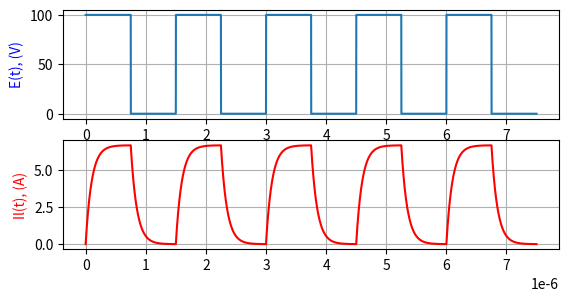

Reproduce this figure in Python.
"""Simulation of circtuit response to repeated square signal"""

import numpy as np
import matplotlib.pyplot as plt

# Input voltage amplitude
AMPLITUDE = 100.0

# Active components
r = 15.0

# Reactive components=
L = 0.0000015

# Time components
T = 0.0000015
t0 = 0.0
step = T/10000
tf = T * 5

steps = int(tf/step)

il = []
y = []

# Input voltage
def E(t):
    n = int(t/T)
    if (t >= n*T) and (t <= n*T + T/2):
        return AMPLITUDE
    else:
        return 0.0


def dIl_dt(t):
    return float((1.0 / L) * (E(t) - r * il[int(t / step)]))


time = np.arange(t0, tf, step)


for i in range(0, steps, 1):
    y.append(E(time[i]))

#Start condition
il.append(0.0)


#Euler method
for i in range(1, steps, 1):
    il.append(il[i-1] + step * dIl_dt(time[i-1]))


plt.figure("charts")
e = plt.subplot(311)
e.plot(time, y)
e.set_xlabel('time (s)')
e.set_ylabel('E(t), (V)', color='b')
plt.grid(True)

IL = plt.subplot(312)
IL.plot(time, il, 'r')
IL.set_ylabel('Il(t), (A)', color='r')
plt.grid(True)
plt.show()